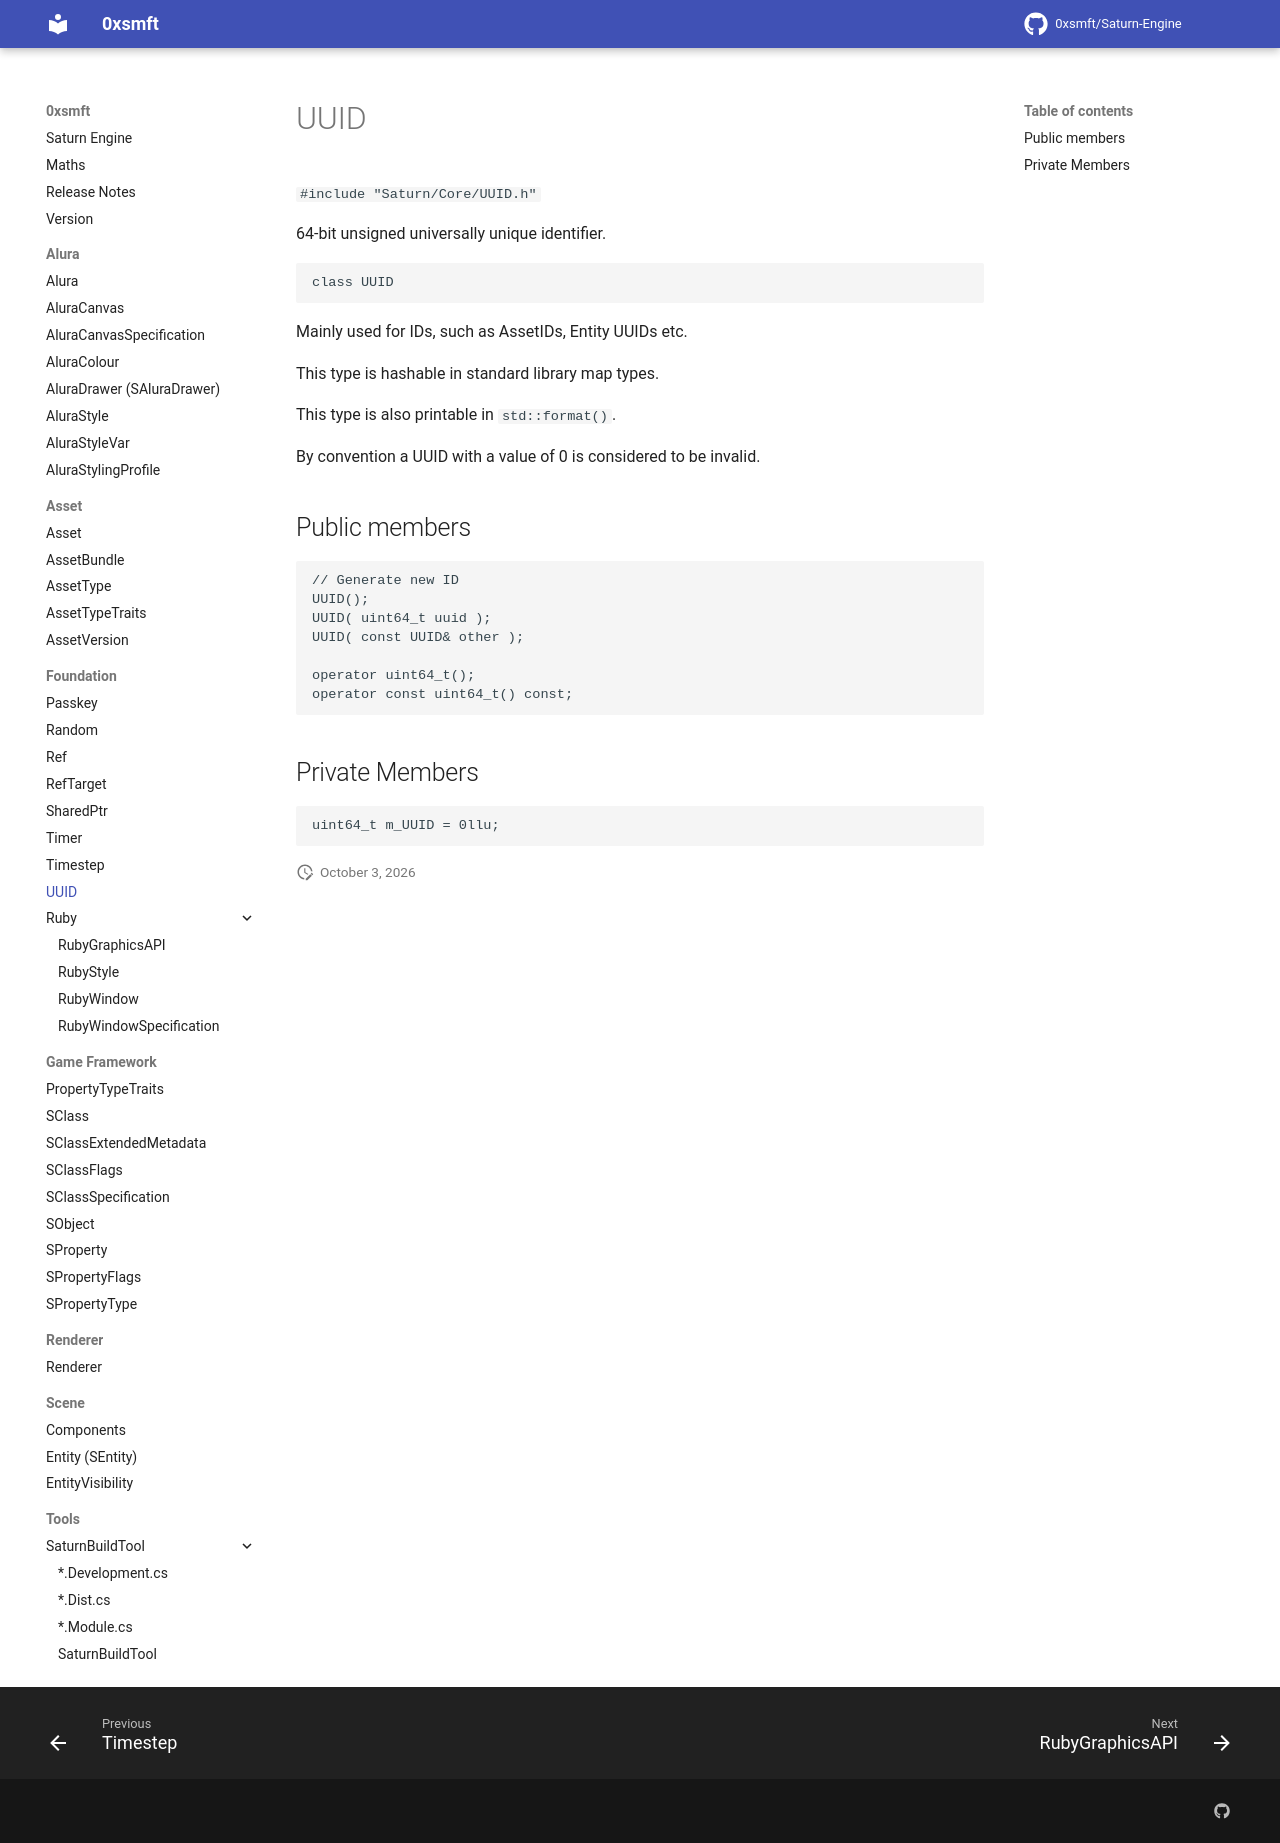

repository: 0xsmft/0xsmft.dev · page: Foundation/uuid/index.html · generator: mkdocs

# UUID

`#include "Saturn/Core/UUID.h"`

64-bit unsigned universally unique identifier.

```cpp
class UUID
```
Mainly used for IDs, such as AssetIDs, Entity UUIDs etc.

This type is hashable in standard library map types.

This type is also printable in `std::format()`.

By convention a UUID with a value of 0 is considered to be invalid.

## Public members

```cpp
// Generate new ID
UUID();
UUID( uint64_t uuid );
UUID( const UUID& other );

operator uint64_t();
operator const uint64_t() const;
```

## Private Members

```cpp
uint64_t m_UUID = 0llu;
```
